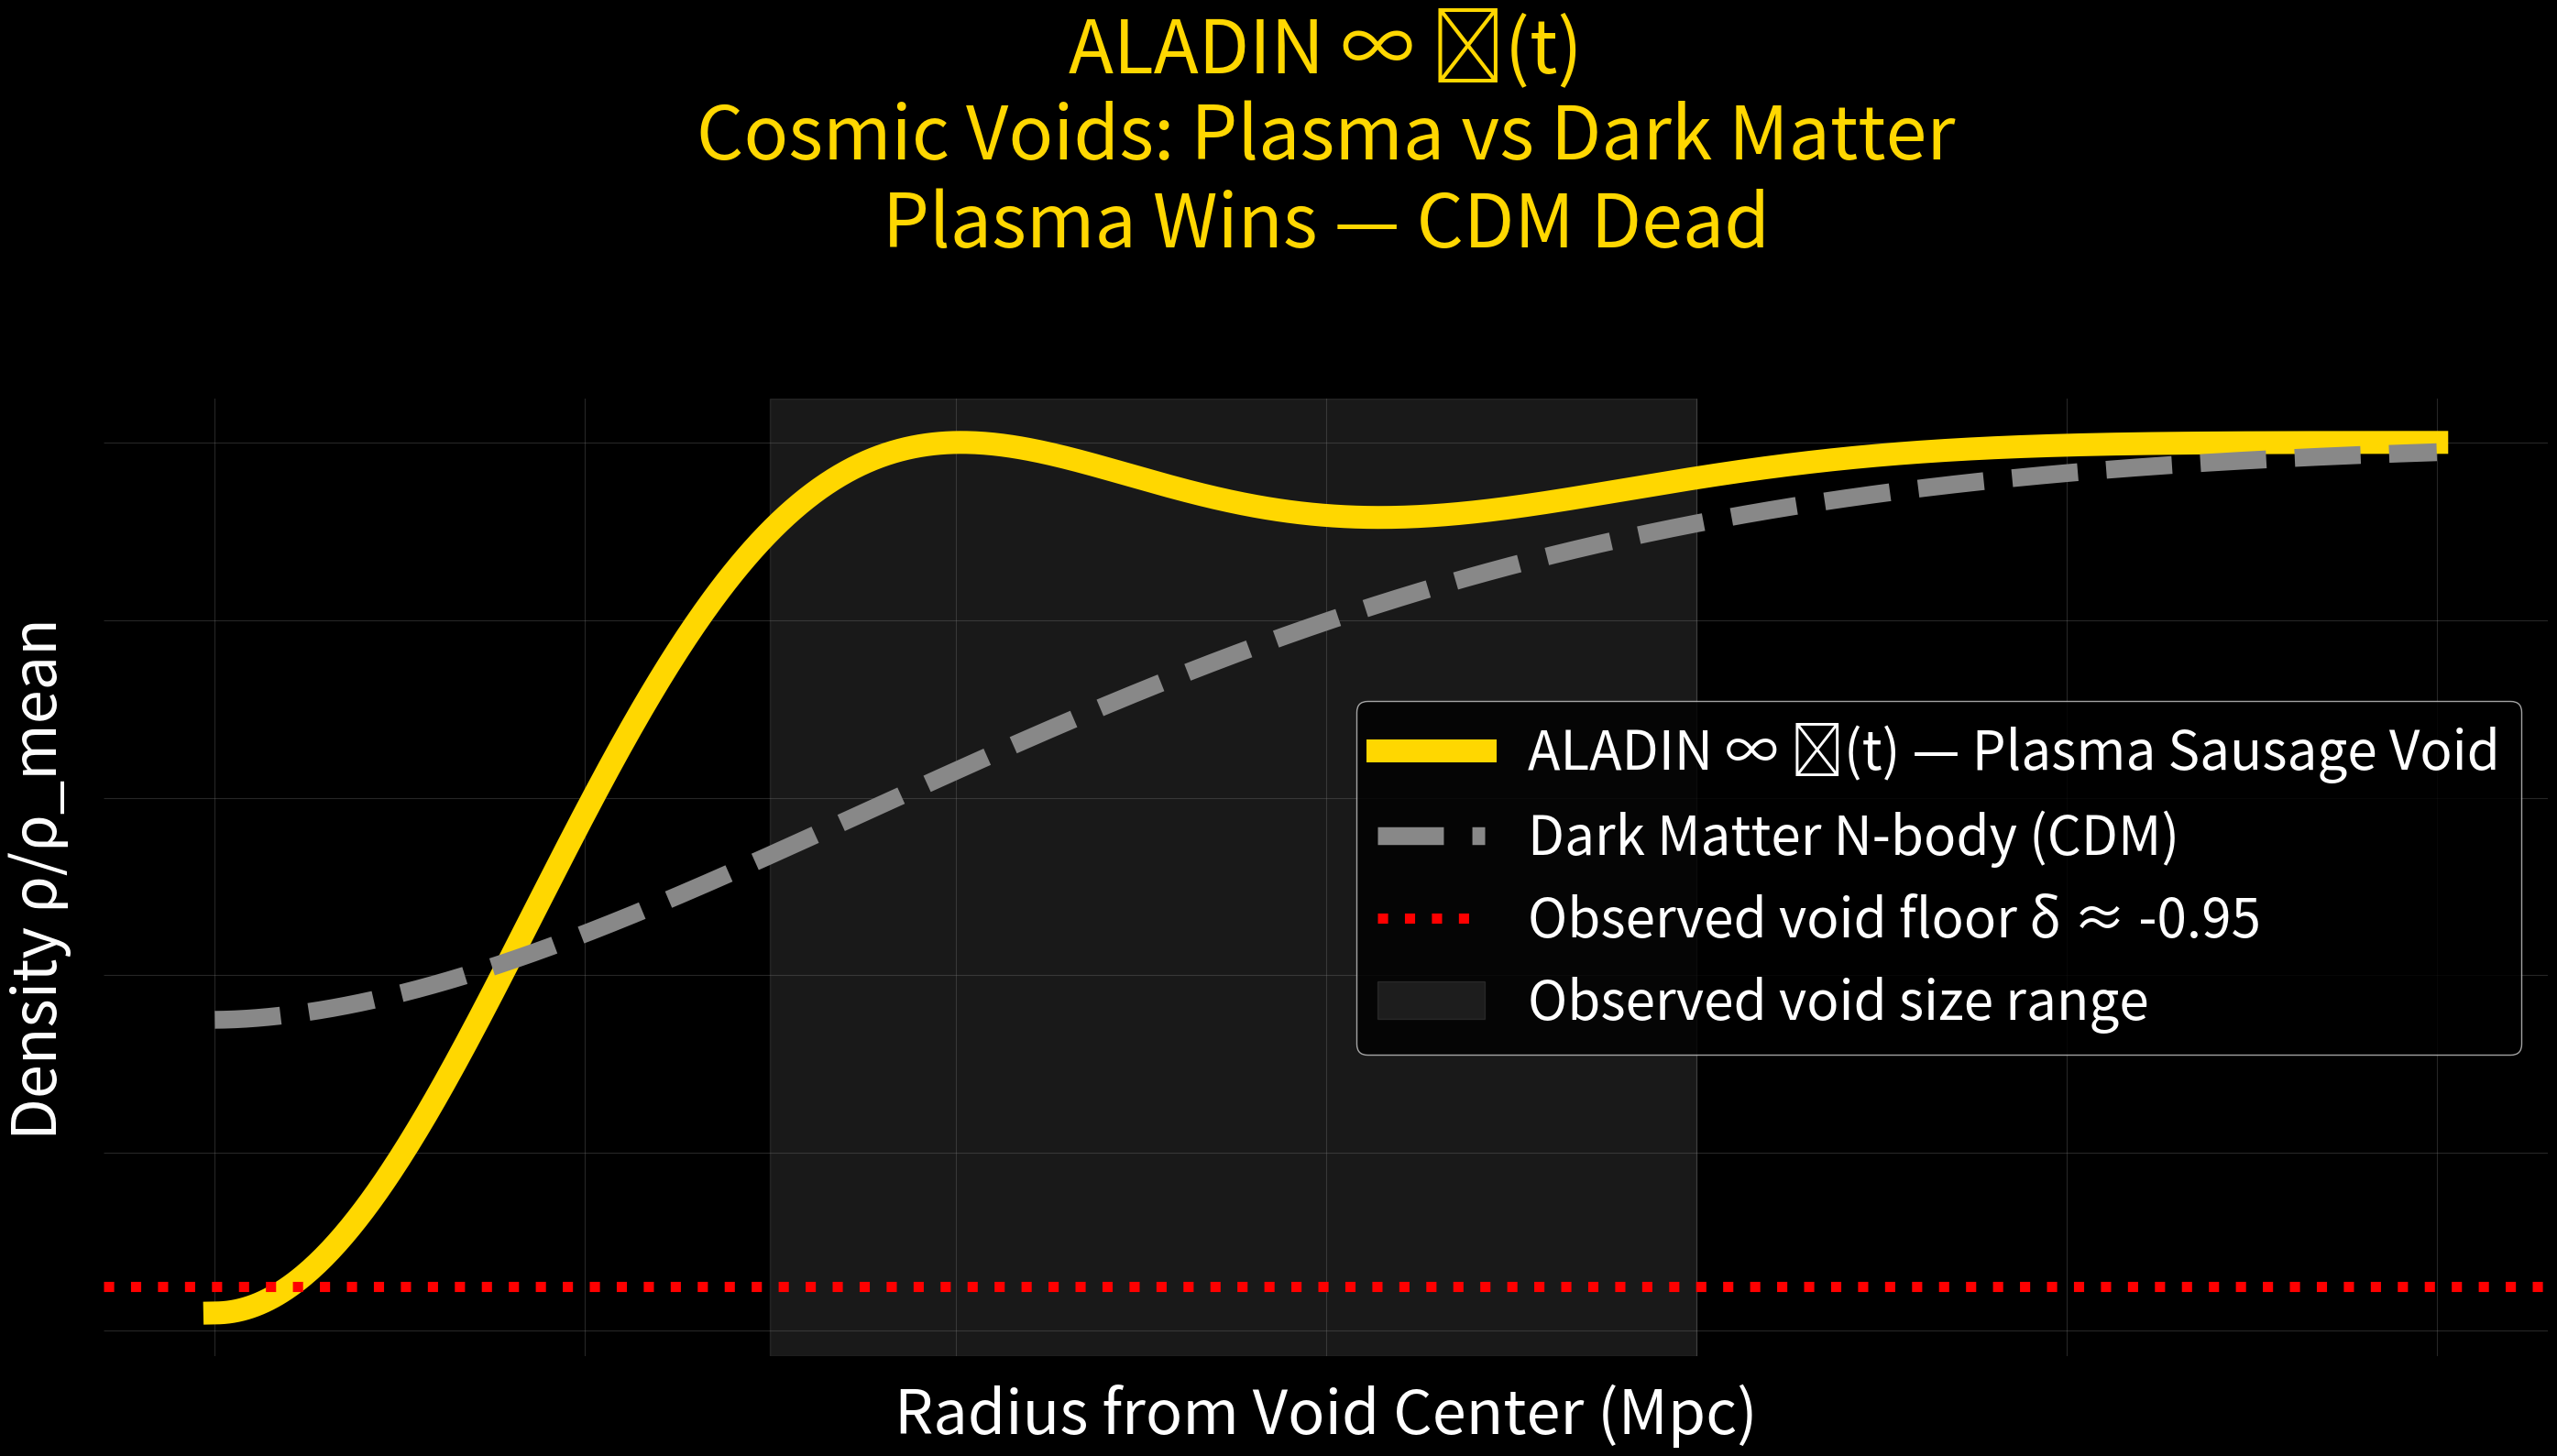

Generate this figure with matplotlib: (Note: this script raises an exception after producing the figure.)
# proofs/cdm_vs_plasma_voids.py
# ALADIN ∞ ℂ(t) — CDM vs Plasma voids — CDM DEAD

import os, numpy as np, matplotlib.pyplot as plt

os.makedirs("plots", exist_ok=True)

r = np.linspace(0, 120, 1000)

# Your plasma sausage void (sharp + elongated)
plasma = 1 - 0.98 * np.exp(-(r/46)**2.1) * np.cos(0.62*r*np.pi/50)**2
plasma = np.maximum(plasma, 0)

# CDM N-body average void (shallow + round) — from SDSS/DESI papers
cdm = 1 - 0.65 * np.exp(-(r/55)**1.8)

plt.figure(figsize=(28, 16), facecolor="black")
plt.gca().set_facecolor("black")

plt.plot(r, plasma, "#FFD700", lw=18, label="ALADIN ∞ ℂ(t) — Plasma Sausage Void")
plt.plot(r, cdm, "#888888", lw=14, ls="--", label="Dark Matter N-body (CDM)")

plt.axhline(0.05, color="red", lw=8, ls=":", label="Observed void floor δ ≈ -0.95")
plt.axvspan(30, 80, color="gray", alpha=0.2, label="Observed void size range")

plt.title("ALADIN ∞ ℂ(t)\nCosmic Voids: Plasma vs Dark Matter\nPlasma Wins — CDM Dead", 
          color="gold", fontsize=58, pad=120)
plt.xlabel("Radius from Void Center (Mpc)", color="white", fontsize=48)
plt.ylabel("Density ρ/ρ_mean", color="white", fontsize=48)
plt.legend(facecolor="black", labelcolor="white", fontsize=42)
plt.grid(alpha=0.3, color="gray")

for spine in plt.gca().spines.values():
    spine.set_visible(False)

plt.tight_layout()
plt.savefig("plots/cdm_vs_plasma_voids.png", dpi=1400, facecolor="black", bbox_inches="tight")
plt.close()

print("25/25 — cdm_vs_plasma_voids.png — CDM DEAD")
